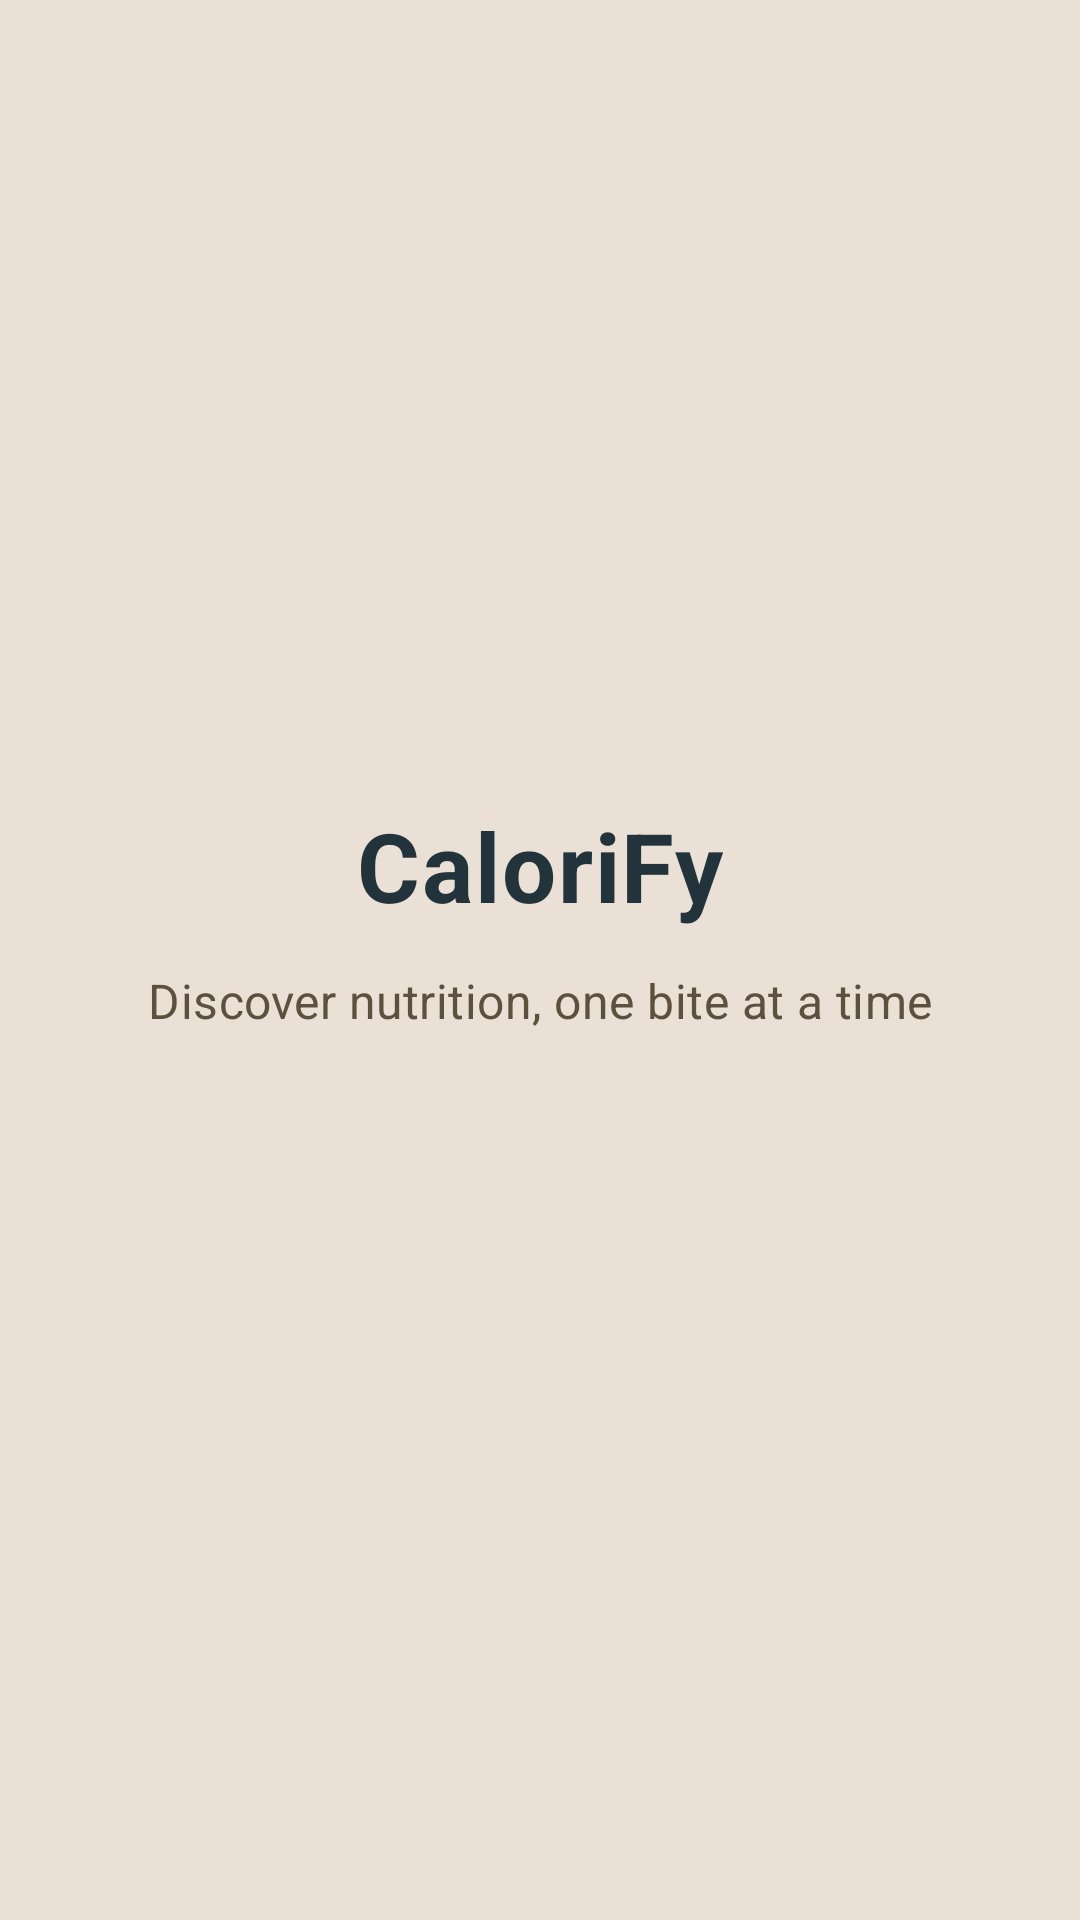

Here is an Android app screen rendered from its layout file. Give the layout XML and the strings, colors and styles it references.
<!-- AndroidManifest.xml: activity theme Theme.FoodCalories.NoActionBar -->
<!-- res/layout/activity_splash.xml -->
<?xml version="1.0" encoding="utf-8"?>
<androidx.constraintlayout.widget.ConstraintLayout xmlns:android="http://schemas.android.com/apk/res/android"
    xmlns:app="http://schemas.android.com/apk/res-auto"
    android:layout_width="match_parent"
    android:layout_height="match_parent"
    android:background="@color/light_beige">

    <TextView
        android:id="@+id/appTitle"
        android:layout_width="wrap_content"
        android:layout_height="wrap_content"
        android:text="@string/app_name"
        android:textSize="32sp"
        android:textStyle="bold"
        android:textColor="@color/dark_teal"
        android:letterSpacing="0.02"
        android:includeFontPadding="false"
        app:layout_constraintTop_toTopOf="parent"
        app:layout_constraintBottom_toBottomOf="parent"
        app:layout_constraintStart_toStartOf="parent"
        app:layout_constraintEnd_toEndOf="parent"
        app:layout_constraintVertical_bias="0.45" />

    <TextView
        android:id="@+id/appSubtitle"
        android:layout_width="wrap_content"
        android:layout_height="wrap_content"
        android:layout_marginTop="16dp"
        android:text="@string/app_subtitle"
        android:textSize="16sp"
        android:textColor="@color/text_secondary"
        android:letterSpacing="0.01"
        android:includeFontPadding="false"
        android:gravity="center"
        app:layout_constraintTop_toBottomOf="@id/appTitle"
        app:layout_constraintStart_toStartOf="parent"
        app:layout_constraintEnd_toEndOf="parent" />

</androidx.constraintlayout.widget.ConstraintLayout>
<!-- resources referenced by this layout -->
<resources>
  <color name="dark_teal">#22333B</color>
  <color name="light_beige">#EAE0D5</color>
  <color name="text_secondary">#5E503F</color>
  <string name="app_name">CaloriFy</string>
  <string name="app_subtitle">Discover nutrition, one bite at a time</string>
  <style name="Theme.FoodCalories.NoActionBar" parent="Theme.FoodCalories">
          <item name="windowActionBar">false</item>
          <item name="windowNoTitle">true</item>
          <item name="android:windowFullscreen">true</item>
      </style>
  <style name="Theme.FoodCalories" parent="Base.Theme.FoodCalories" />
  <style name="Base.Theme.FoodCalories" parent="Theme.Material3.DayNight.NoActionBar">
          <item name="colorPrimary">@color/primary</item>
          <item name="colorPrimaryDark">@color/primary_dark</item>
          <item name="colorAccent">@color/accent</item>
          <item name="android:windowBackground">@color/background</item>
          <item name="android:textColorPrimary">@color/text_primary</item>
          <item name="android:textColorSecondary">@color/text_secondary</item>
      </style>
  <color name="primary">#22333B</color>
  <color name="primary_dark">#0A0908</color>
  <color name="accent">#C6AC8F</color>
  <color name="background">#EAE0D5</color>
  <color name="text_primary">#0A0908</color>
</resources>
